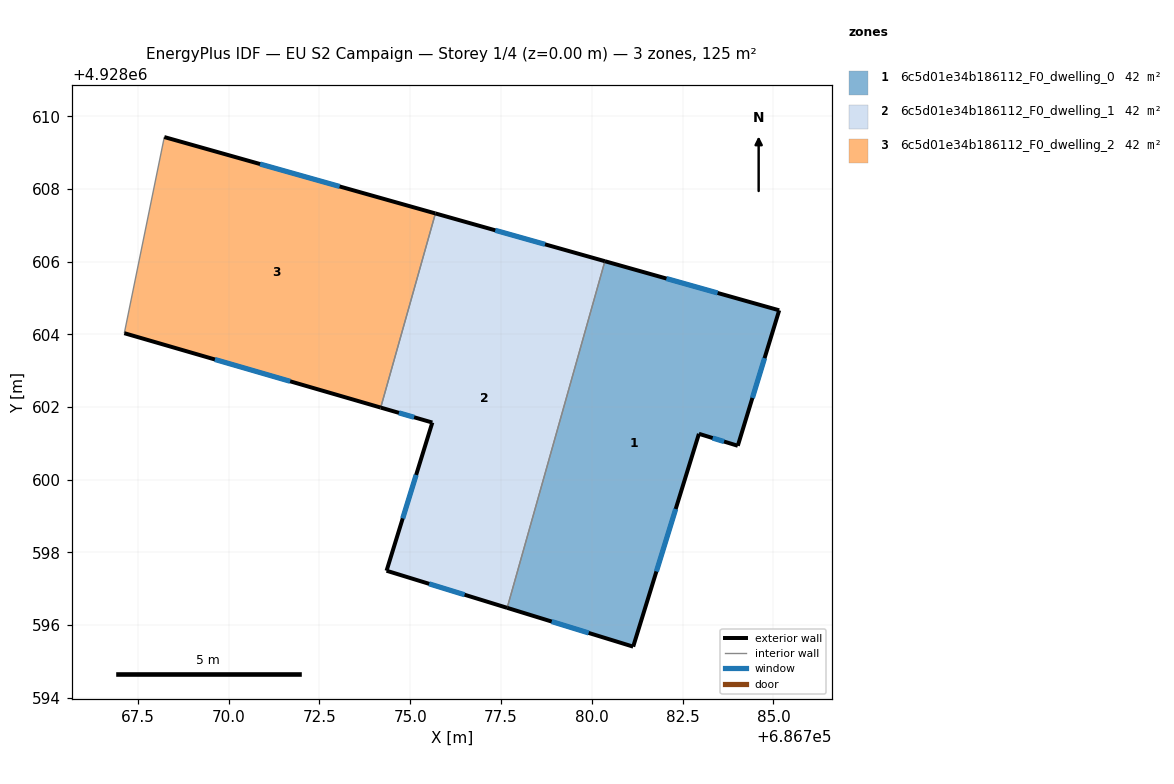
=== STOREY PLAN SPEC (per zone: floor XY polygon, exterior-wall plan segments, windows/doors) ===
zone 1: 6c5d01e34b186112_F0_dwelling_0  (41.7 m²)
  floor: (686785.16, 4928604.66) (686784.02, 4928600.93) (686782.95, 4928601.26) (686781.14, 4928595.40) (686777.67, 4928596.47) (686780.36, 4928606.01)
  exterior wall: (686781.14, 4928595.40) – (686782.95, 4928601.26)  [6.1 m]
    window: (686781.78, 4928597.47) – (686782.31, 4928599.19)  [1.6 m²]
  exterior wall: (686777.67, 4928596.47) – (686781.14, 4928595.40)  [3.6 m]
    window: (686778.89, 4928596.09) – (686779.91, 4928595.78)  [0.9 m²]
  exterior wall: (686785.16, 4928604.66) – (686780.36, 4928606.01)  [5.0 m]
    window: (686783.46, 4928605.14) – (686782.05, 4928605.54)  [1.3 m²]
  exterior wall: (686784.02, 4928600.93) – (686785.16, 4928604.66)  [3.9 m]
    window: (686784.42, 4928602.25) – (686784.76, 4928603.35)  [1.0 m²]
  exterior wall: (686782.95, 4928601.26) – (686784.02, 4928600.93)  [1.1 m]
    window: (686783.33, 4928601.15) – (686783.64, 4928601.05)  [0.3 m²]
  interior walls: 1
zone 2: 6c5d01e34b186112_F0_dwelling_1  (41.7 m²)
  floor: (686780.36, 4928606.01) (686777.67, 4928596.47) (686774.35, 4928597.49) (686775.61, 4928601.57) (686774.19, 4928601.99) (686775.69, 4928607.33)
  exterior wall: (686775.61, 4928601.57) – (686774.35, 4928597.49)  [4.3 m]
    window: (686775.16, 4928600.13) – (686774.79, 4928598.93)  [1.1 m²]
  exterior wall: (686774.19, 4928601.99) – (686775.61, 4928601.57)  [1.5 m]
    window: (686774.69, 4928601.84) – (686775.11, 4928601.72)  [0.4 m²]
  exterior wall: (686780.36, 4928606.01) – (686775.69, 4928607.33)  [4.8 m]
    window: (686778.71, 4928606.48) – (686777.34, 4928606.87)  [1.3 m²]
  exterior wall: (686774.35, 4928597.49) – (686777.67, 4928596.47)  [3.5 m]
    window: (686775.52, 4928597.13) – (686776.50, 4928596.83)  [0.9 m²]
  interior walls: 2
zone 3: 6c5d01e34b186112_F0_dwelling_2  (41.7 m²)
  floor: (686775.69, 4928607.33) (686774.19, 4928601.99) (686767.13, 4928604.03) (686768.23, 4928609.43)
  exterior wall: (686775.69, 4928607.33) – (686768.23, 4928609.43)  [7.8 m]
    window: (686773.06, 4928608.07) – (686770.87, 4928608.69)  [2.0 m²]
  exterior wall: (686767.13, 4928604.03) – (686774.19, 4928601.99)  [7.4 m]
    window: (686769.62, 4928603.31) – (686771.69, 4928602.71)  [1.9 m²]
  interior walls: 2

=== DERIVED (storey summary) ===
Building: EU S2 Campaign
Storey: 1 of 4  (floor level z = 0.00 m)
Storey gross floor area: 125.1 m²
Zones on this storey: 3
  - 6c5d01e34b186112_F0_dwelling_0: floor 41.7 m²; exterior wall 19.8 m (59.3 m²); 5 window(s) 5.1 m²; WWR 8.6%
  - 6c5d01e34b186112_F0_dwelling_1: floor 41.7 m²; exterior wall 14.1 m (42.2 m²); 4 window(s) 3.6 m²; WWR 8.6%
  - 6c5d01e34b186112_F0_dwelling_2: floor 41.7 m²; exterior wall 15.1 m (45.3 m²); 2 window(s) 3.9 m²; WWR 8.6%
Zone adjacency (shared interzone walls):
  - 6c5d01e34b186112_F0_dwelling_0 ↔ 6c5d01e34b186112_F0_dwelling_1
  - 6c5d01e34b186112_F0_dwelling_1 ↔ 6c5d01e34b186112_F0_dwelling_2